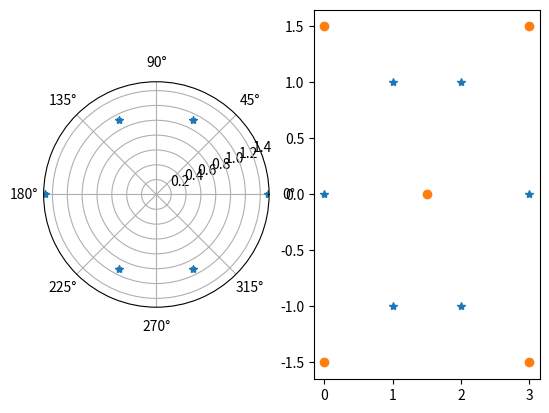

Recreate this plot in Python.
import matplotlib.pyplot as plt
import numpy as np

#génère un carré englobant tous les points de la figure
def square(L_point):
    L_trie= sorted(L_point, key=lambda point:point[0])
    xmin,xmax = L_trie[0][0],L_trie[-1][0]
    L_trie= sorted(L_point, key=lambda point:point[1])
    ymin,ymax= L_trie[0][1],L_trie[-1][1]
    lx= xmax-xmin
    ly= ymax-ymin
    if lx>=ly :
        yinf=ymin-(lx-ly)*0.5
        ysup=ymax+(lx-ly)*0.5
        xinf,xsup=xmin,xmax
    else :
        xinf=xmin-(ly-lx)*0.5
        xsup=xmax+(ly-lx)*0.5
        yinf,ysup=ymin,ymax


    return [(xinf,yinf),(xsup,yinf),(xsup,ysup),(xinf,ysup),((xinf+xsup)*0.5,(yinf+ysup)*0.5)]

#En définissant l'origine au centre du carré passe les points en coordonnées polaires (theta varie de -pi/2 à 3pi/2 )
def polar_cordonates(L_point,square):
    center=square[4]
    L_polar=[(0,0) for i in range(len(L_point))]
    for i in range(len(L_point)) :
        if L_point[i][0]==center[0]:
            if L_point[i][1]>center[1]:
                theta= np.pi*0,5
            else :
                theta = -np.pi*0.5
            r = abs(center[1]-L_point[i][1])
        else :
            if L_point[i][0]>center[0]:
                theta = np.arctan((L_point[i][1]-center[1])/(L_point[i][0]-center[0]))
            else:
                theta = np.arctan((L_point[i][1]-center[1])/(L_point[i][0]-center[0]))+ np.pi
            r= ((L_point[i][0]-center[0])**2+(L_point[i][1]-center[1])**2)**0.5
        L_polar[i]=(r,theta)
    return L_polar

#donne le ratio du rayon entre un point en coordonnées polaire et le point du carré associé (theta identique)
def ratio(polar_point,square):
    r,theta=polar_point[0],polar_point[1]
    lenght=square[1][0]-square[0][0]
    if -np.pi*0.25<theta<np.pi*0.25 or np.pi*0.75<theta<np.pi*1.25:
        d_to_square= lenght/np.cos(theta)
    else:
        d_to_square=lenght/np.sin(theta)
    return (r/d_to_square)


#un exemple avec l'hexagone
L=[(0,0),(1,1),(2,1),(3,0),(1,-1),(2,-1)]
square=square(L)
fig,ax = plt.subplot_mosaic("AB",per_subplot_kw={"A":{"projection":"polar"}})
ax["B"].plot([p[0] for p in L], [p[1] for p in L],marker='*',linestyle='')
ax["B"].plot([p[0] for p in square], [p[1] for p in square],marker='o',linestyle='')
Lp=polar_cordonates(L,square)
ax["A"].plot([p[1] for p in Lp],[p[0] for p in Lp],marker='*',linestyle='')
plt.show()
